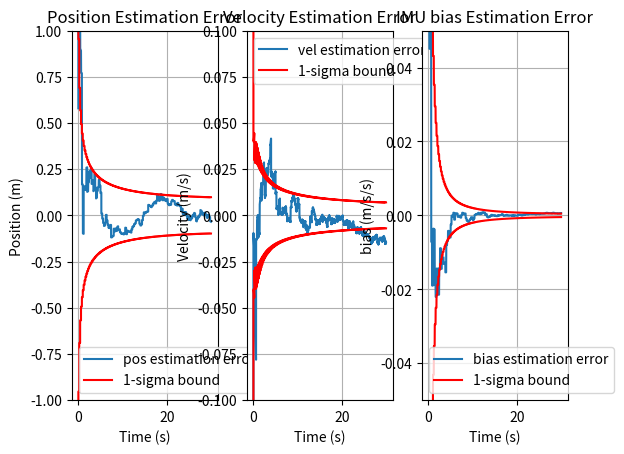
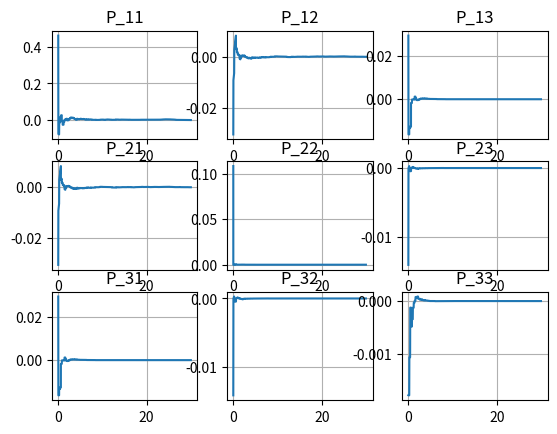
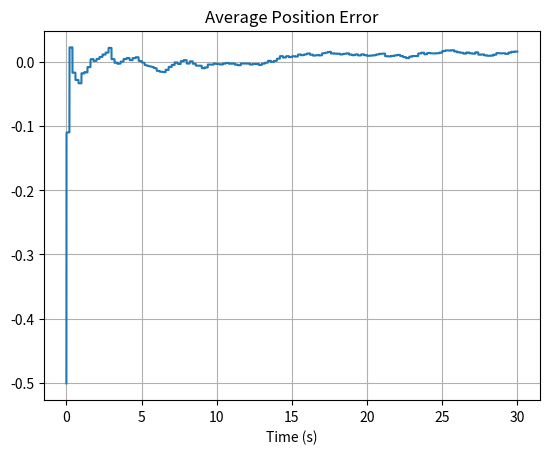
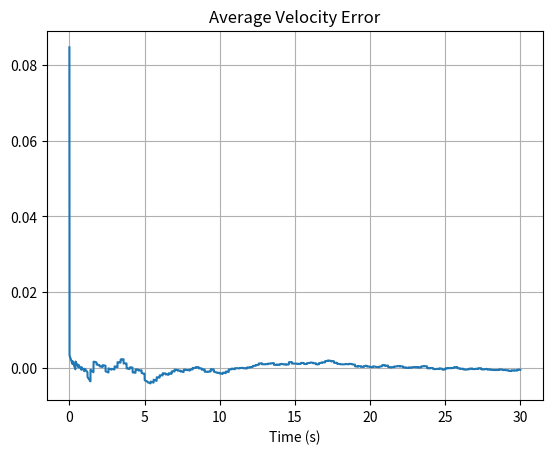
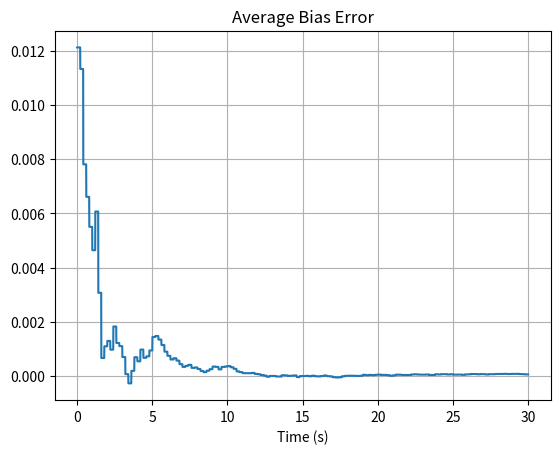
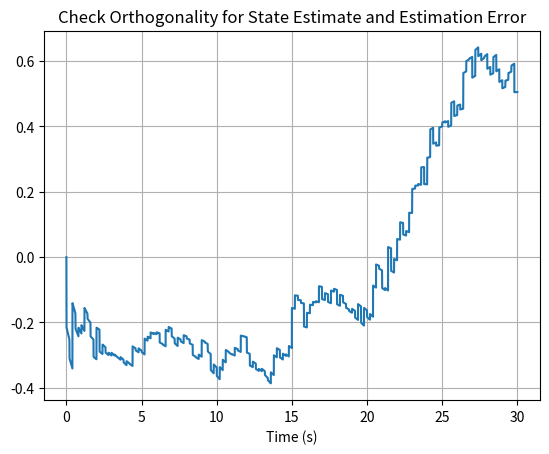

These figures' Python source, in order:
import numpy as np
import matplotlib.pyplot as plt
from tqdm import tqdm

# Statistics and Parameters:
omega = 0.2  # angular frequency for the true acceleration profile

# IMU
imu_fs = 200  # IMU sample rate (Hz)
dt_imu = 1/imu_fs
W = 0.0004  # IMU meas. noise variance (m/s/s)**2
def generate_imu_noise_w():
    w = np.sqrt(W)*np.random.randn()  # imu process noise
    return w  # scalar w

# initial bias statistics
ba_bar = 0
ba_var = 0.01  # (m/s/s)**2
# initial vel statistics
v0_bar = 100  # (m/s)
v0_var = 1  # (m/s)**2
# initial pos statistics
p0_bar = 0
p0_var = 10

# GPS
V_eta_p = 1  # variance of x meas. noise (m)**2
V_eta_v = (4/100)**2  # variance of v meas. noise (m/s)**2
V_gps = np.array([[V_eta_p, 0],
                  [0, V_eta_v]])
gps_fs = 5
gps_meas_interval = int(imu_fs/gps_fs)

def generate_gps_noise_eta():
    eta_p = np.sqrt(V_eta_p)*np.random.randn()
    eta_v = np.sqrt(V_eta_v)*np.random.randn()
    return np.array([eta_p, eta_v]).reshape((-1,1))  # col vector [eta_p, eta_v]

def gps_meas_update(current_state_true, eta):
    current_state_true = current_state_true.reshape((-1,1))
    eta = eta.reshape((-1,1))
    z = current_state_true[0:2].reshape((-1,1)) + eta
    return z  # col vector [z_p, z_v]

# Truth Model:
# def true_state_continuous(t, delta_x0):
#     t = np.array(t).reshape((-1,))
#     delta_x0 = delta_x0.reshape((-1,))
#     p0 = delta_x0[0] + p0_bar
#     v0 = delta_x0[1] + v0_bar
#     ba0 = delta_x0[2]

#     a = 10*np.sin(omega*t)
#     v = v0 + a/omega - a/omega*np.cos(omega*t)
#     p = p0 + (v0 + a/omega)*t - a/(omega**2)*np.sin(omega*t)
#     ba_list = ba0 * np.ones(np.shape(p))
#     return np.array([[p], [v], [ba_list]])

# Discrete Linear System: state x = [delta_p_e, delta_v_e, ba], noise w = [w]
# x_k+1 = PHI*x_k + GAMMA*w
# delta_p_e = p_e - p_c, delta_v_e = v_e - v_c
PHI = np.array([[1, dt_imu, -dt_imu**2/2],
                [0, 1, -dt_imu],
                [0, 0, 1]])  # System State Matrix
GAMMA = np.array([[-dt_imu**2/2],
                  [-dt_imu],
                  [0]])  # System noise Matrix
# [delta_z_p, delta_z_v].T = [delta_p, delta_v].T + [eta_p, eta_v].T
H = np.array([[1, 0, 0],
              [0, 1, 0]])

# Initialize true initial states and the filter initial states
def initialize():
    ba_true = ba_bar + np.sqrt(ba_var)*np.random.randn()
    delta_v0_true = np.sqrt(v0_var)*np.random.randn()
    delta_p0_true = np.sqrt(p0_var)*np.random.randn()
    delta_x0_true = np.array([delta_p0_true, delta_v0_true, ba_true]).reshape((-1,1))

    # ba0 = ba_bar + np.sqrt(ba_var)*np.random.randn()
    # delta_v0 = np.sqrt(v0_var)*np.random.randn()
    # delta_p0 = np.sqrt(p0_var)*np.random.randn()
    delta_x0 = np.array([0, 0, 0]).reshape((-1,1))

    P0 = np.array([[p0_var, 0,0],
                   [0, v0_var, 0],
                   [0, 0, ba_var]])
    return delta_x0_true, delta_x0, P0


# Simulate one realization, initialize with random true state and random estimated state
# Output: delta_x_true_list (Nx3 ndarray)
# Output: delta_x_est_list (Nx3 ndarray)
# Output: P_list (list of N 3x3 P matrix)
# Output: state_error_list (Nx3 ndarray): delta_x_true_list - delta_x_est_list
def simulate_one_realization(time_list, gps_interval=40):
    # initialize system true state, estimate state, and state covariance
    delta_x0_true, delta_x0_est, P0 = initialize()
    
    # state [dp_e = pe - pc, dv_e = ve - vc, ba]
    delta_x_true_list = []
    delta_x_est_list = []
    P_list = []
    x_true_list = []

    delta_x_true_list.append(delta_x0_true)
    delta_x_est_list.append(delta_x0_est)
    P_list.append(P0)
    x_true_list.append(delta_x0_true + np.array([[p0_bar],[v0_bar],[0]]))

    for k in range(len(time_list)-1):
        # imu noise
        w = generate_imu_noise_w()
        # true state propagate
        delta_x_true = PHI@delta_x_true_list[k] + GAMMA*w
        delta_x_true_list.append(delta_x_true)

        # Apriori prediction
        delta_x_pred = PHI@delta_x_est_list[k]
        M = PHI@P_list[k]@PHI.T + GAMMA@GAMMA.T*W

        # Aposteriori Estimation
        if k % gps_interval == 0:
            # measurement obtained
            eta = generate_gps_noise_eta()
            delta_z = gps_meas_update(delta_x_true, eta)
            # KF meas update: x_est = x_pred + K*(z - H*x_pred), K = P*H.T*inv(V)
            P = M - M@H.T@np.linalg.inv(H@M@H.T + V_gps)@H@M
            delta_x_est = delta_x_pred + P@H.T@np.linalg.inv(V_gps)@(delta_z - H@delta_x_pred)
        else:
            # no measurement obtained
            P = M
            delta_x_est = delta_x_pred
        
        P_list.append(P)
        delta_x_est_list.append(delta_x_est)

    delta_x_true_list = np.array(delta_x_true_list).reshape((-1, 3))
    delta_x_est_list = np.array(delta_x_est_list).reshape((-1, 3))
    state_error_list = delta_x_true_list - delta_x_est_list
    return delta_x_true_list, delta_x_est_list, P_list, state_error_list

# visualization functions
def plot_one_realization_result(t_list, delta_x_true_list, delta_x_est_list, P_list, P_avg_list):
    sigma_p_list = []
    sigma_v_list = []
    sigma_ba_list = []
    for i in range(len(t_list)):
        P_i = P_list[i]
        sigma_p_list.append(np.sqrt(P_i[0,0]))
        sigma_v_list.append(np.sqrt(P_i[1,1]))
        sigma_ba_list.append(np.sqrt(P_i[2,2]))

    plt.figure()
    plt.subplot(131)
    plt.plot(t_list, delta_x_true_list[:, 0]-delta_x_est_list[:, 0], label='pos estimation error')
    plt.plot(t_list, sigma_p_list, 'r', label='1-sigma bound')
    plt.plot(t_list, -1*np.array(sigma_p_list), 'r')
    plt.xlabel('Time (s)')
    plt.ylabel('Position (m)')
    plt.ylim([-1, 1])
    plt.legend()
    plt.title('Position Estimation Error')
    plt.grid()

    plt.subplot(132)
    plt.plot(t_list, delta_x_true_list[:, 1]-delta_x_est_list[:, 1], label='vel estimation error')
    plt.plot(t_list, sigma_v_list, 'r', label='1-sigma bound')
    plt.plot(t_list, -1*np.array(sigma_v_list), 'r')
    plt.xlabel('Time (s)')
    plt.ylabel('Velocity (m/s)')
    plt.ylim([-0.1, 0.1])
    plt.legend()
    plt.title('Velocity Estimation Error')
    plt.grid()

    plt.subplot(133)
    plt.plot(t_list, delta_x_true_list[:, 2]-delta_x_est_list[:, 2], label='bias estimation error')
    plt.plot(t_list, sigma_ba_list, 'r', label='1-sigma bound')
    plt.plot(t_list, -1*np.array(sigma_ba_list), 'r')
    plt.xlabel('Time (s)')
    plt.ylabel('bias (m/s/s)')
    plt.ylim([-0.05, 0.05])
    plt.legend()
    plt.title('IMU bias Estimation Error')
    plt.grid()
    # plt.show()
    plot_P_error_one_realization(t_list, P_avg_list, P_list)

def plot_P_error_one_realization(t_list, P_avg_list, P_list):
    P_error_list = []
    for i in range(len(t_list)):
        P_error_list.append(P_avg_list[i] - P_list[i])
    P11_error = [P[0,0] for P in P_error_list]  # shape: 1D len(t_list)
    P12_error = [P[0,1] for P in P_error_list]
    P13_error = [P[0,2] for P in P_error_list]
    P21_error = [P[1,0] for P in P_error_list]
    P22_error = [P[1,1] for P in P_error_list]
    P23_error = [P[1,2] for P in P_error_list]
    P31_error = [P[2,0] for P in P_error_list]
    P32_error = [P[2,1] for P in P_error_list]
    P33_error = [P[2,2] for P in P_error_list]
    plt.figure()
    plt.subplot(331)  # P11 error
    plt.plot(t_list, P11_error)
    plt.title('P_11')
    plt.grid()
    plt.subplot(332)
    plt.plot(t_list, P12_error)
    plt.title('P_12')
    plt.grid()
    plt.subplot(333)
    plt.plot(t_list, P13_error)
    plt.title('P_13')
    plt.grid()
    plt.subplot(334)
    plt.plot(t_list, P21_error)
    plt.title('P_21')
    plt.grid()
    plt.subplot(335)
    plt.plot(t_list, P22_error)
    plt.title('P_22')
    plt.grid()
    plt.subplot(336)
    plt.plot(t_list, P23_error)
    plt.title('P_23')
    plt.grid()
    plt.subplot(337)
    plt.plot(t_list, P31_error)
    plt.title('P_31')
    plt.grid()
    plt.subplot(338)
    plt.plot(t_list, P32_error)
    plt.title('P_32')
    plt.grid()
    plt.subplot(339)
    plt.plot(t_list, P33_error)
    plt.title('P_33')
    plt.grid()
    # plt.show()

def plot_avg_estimation_error(t_list, error_avg_list):
    sigma_p_list = []
    sigma_v_list = []
    sigma_ba_list = []
    for i in range(len(t_list)):
        P_i = P_avg_list[i]
        sigma_p_list.append(np.sqrt(P_i[0,0]))
        sigma_v_list.append(np.sqrt(P_i[1,1]))
        sigma_ba_list.append(np.sqrt(P_i[2,2]))
    plt.figure()
    plt.plot(t_list, error_avg_list[0, :], label='Avg pos est error')
    # plt.plot(t_list, sigma_p_list, 'r', label='1-sigma bound')
    # plt.plot(t_list, -1*np.array(sigma_p_list), 'r')
    plt.xlabel('Time (s)')
    plt.title('Average Position Error')
    plt.grid()

    plt.figure()
    plt.plot(t_list, error_avg_list[1, :], label='avg vel est error')
    # plt.plot(t_list, sigma_v_list, 'r', label='1-sigma bound')
    # plt.plot(t_list, -1*np.array(sigma_v_list), 'r')
    plt.xlabel('Time (s)')
    plt.title('Average Velocity Error')
    plt.grid()

    plt.figure()
    plt.plot(t_list, error_avg_list[2, :], label='avg bias est error')
    # plt.plot(t_list, sigma_ba_list, 'r', label='1-sigma bound')
    # plt.plot(t_list, -1*np.array(sigma_ba_list), 'r')
    plt.xlabel('Time (s)')
    plt.title('Average Bias Error')
    plt.grid()

def plot_orthogonality_for_state_est_and_est_error(t_list, ortho_list):
    plt.figure()
    plt.plot(t_list, ortho_list)
    plt.xlabel('Time (s)')
    plt.title('Check Orthogonality for State Estimate and Estimation Error')
    plt.grid()

# Begin Simulation #################################################################################################
t_list = np.arange(0, 30+dt_imu, dt_imu)
N_realization = 100

# Test one realization and visualize KF performance
delta_x_true_list, delta_x_est_list, P_list, error_l = simulate_one_realization(t_list)
# plot_one_realization_result(t_list, delta_x_true_list, delta_x_est_list, P_list)

# Ensamble of Realizations
P_list_all_realization = []  # N_realization x N_time x np.array(3 x 3)
e_l_all_realization = []  # shape: N_realization x np.array(N_time x 3)
error_p_all_realization = []  # shape: N_realization x N_time
error_v_all_realization = []
error_b_all_realization = []
delta_x_est_all_realization = []  # shape: N_realization x np.array(N_time x 3)

for i in tqdm(range(N_realization), desc='Simulating Realizations'):
    # simulate one realization
    delta_x_true_list, delta_x_est_list, P_list, error_l = simulate_one_realization(t_list)

    # save results
    error_p = np.array(error_l[:, 0]).reshape((-1,))
    error_v = np.array(error_l[:, 1]).reshape((-1,))
    error_b = np.array(error_l[:, 2]).reshape((-1,))

    error_p_all_realization.append(error_p)
    error_v_all_realization.append(error_v)
    error_b_all_realization.append(error_b)

    P_list_all_realization.append(P_list)
    e_l_all_realization.append(error_l)
    delta_x_est_all_realization.append(delta_x_est_list)

error_p_avg = np.mean(error_p_all_realization, axis=0)  # avg of pos_error[time]
error_v_avg = np.mean(error_v_all_realization, axis=0)  # avg of vel_error[time]
error_b_avg = np.mean(error_b_all_realization, axis=0)  # avg of bias_error[time]
e_avg_list = np.array([error_p_avg, error_v_avg, error_b_avg])  # shape: 3xlen(t_list)

# Compute P_ave
P_avg_list = []  # N_time x np.array(3x3)
ortho_e_and_e_est_list = []  # [N_time] list
for i in tqdm(range(len(t_list)), desc='Computing P_avg and Check Orthogonality'):
    error_l_t = [e_l[i, :].reshape((-1,)) for e_l in e_l_all_realization]
    error_l_t = np.array(error_l_t).T  # shape: 3xN_realization
    temp = error_l_t - e_avg_list[:, i].reshape((-1, 1))  # e_l(ti) - e_avg(ti) shape: 3xN_realization
    delta_x_est_t = [dx_est[i, :].reshape((-1,)) for dx_est in delta_x_est_all_realization]
    delta_x_est_t = np.array(delta_x_est_t).T  # shape: 3xN_realization
    P_t_list = []
    ortho_t_list = []
    for j in range(N_realization):
        P_t_list.append(np.outer(temp[:, j], temp[:, j]))
        ortho_t_list.append(np.inner(temp[:, j], delta_x_est_t[:, j]))  # TODO: check inner or outer product
    P_avg_list.append(np.mean(P_t_list, axis=0))
    ortho_e_and_e_est_list.append(np.mean(ortho_t_list, axis=0))

# Plotting Results
plot_one_realization_result(t_list, delta_x_true_list, delta_x_est_list, P_list, P_avg_list)
plot_avg_estimation_error(t_list, e_avg_list)
plot_orthogonality_for_state_est_and_est_error(t_list, ortho_e_and_e_est_list)

plt.show()
